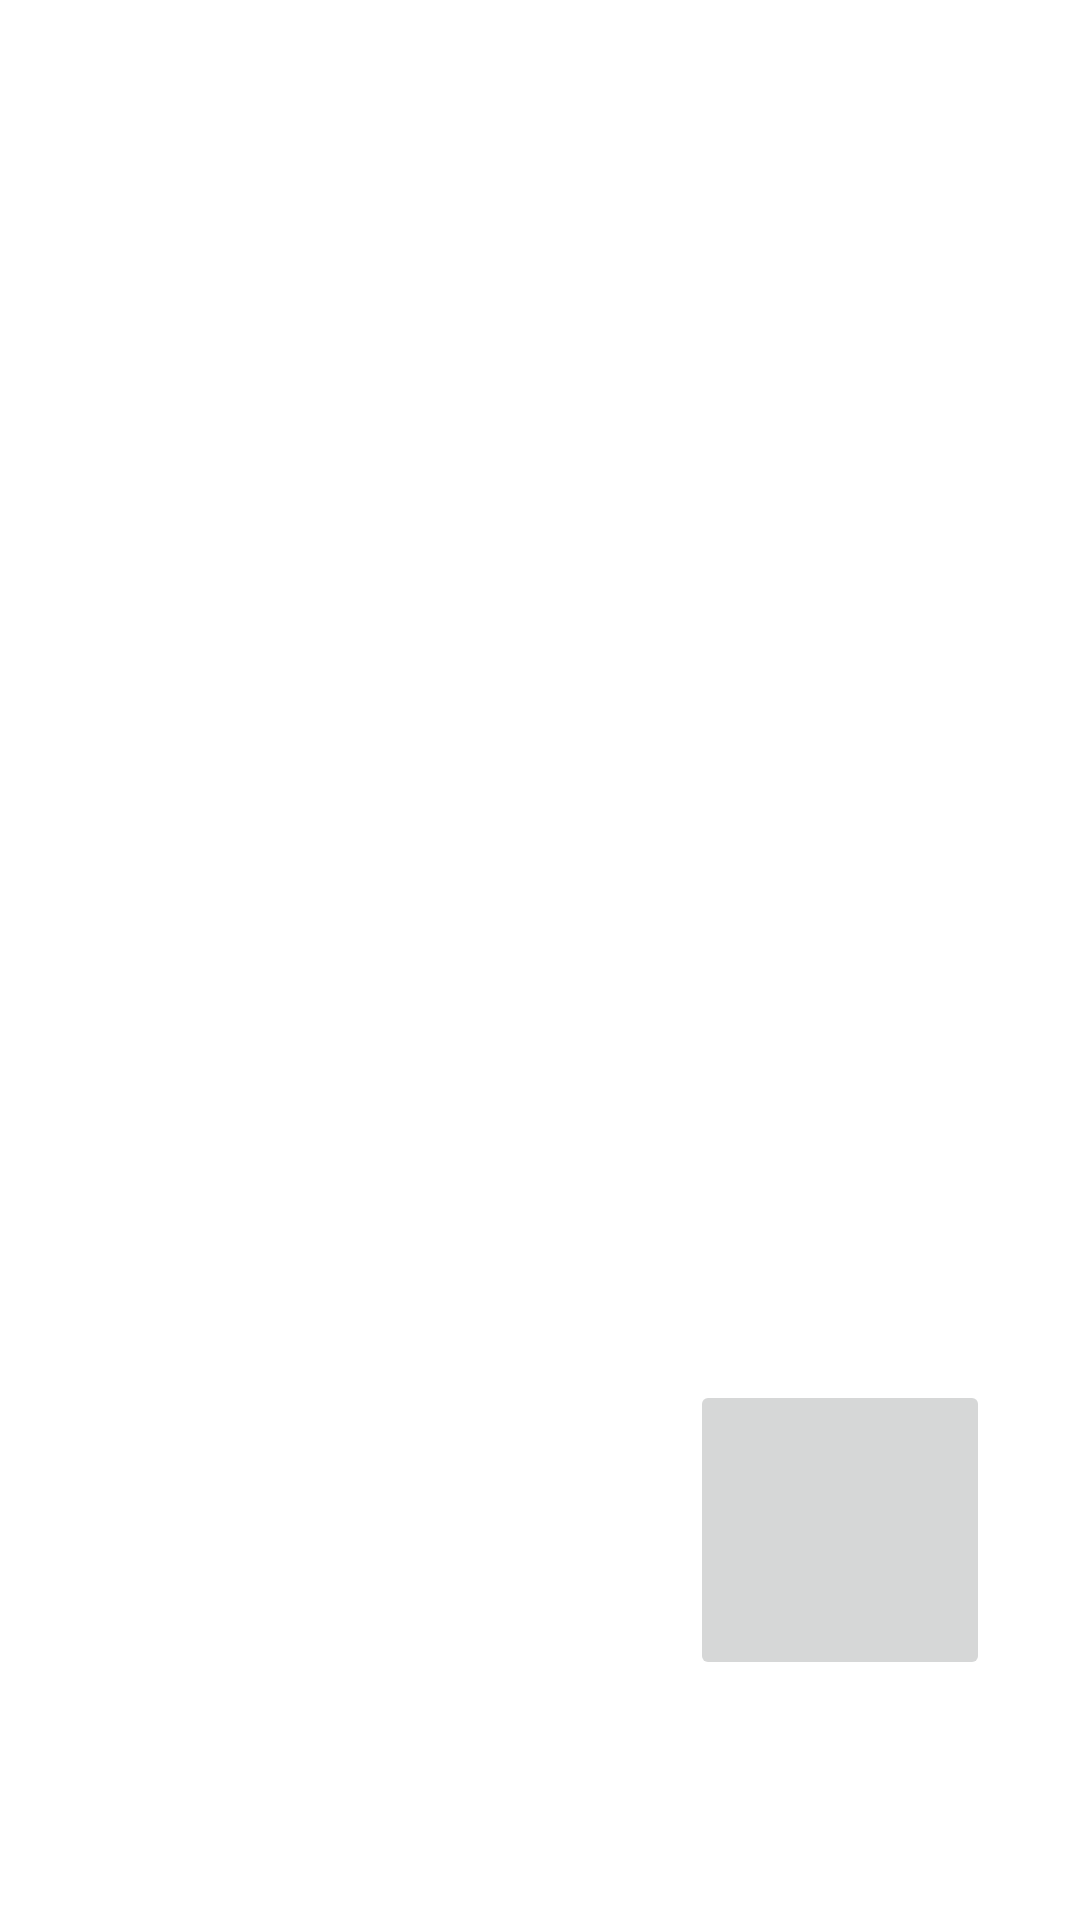

Layout XML and referenced resources for this Android screen:
<!-- AndroidManifest.xml: application theme Theme.BloodSugarSmartRecord -->
<!-- res/layout/fragment_dashboard.xml -->
<?xml version="1.0" encoding="utf-8"?>
<androidx.constraintlayout.widget.ConstraintLayout xmlns:android="http://schemas.android.com/apk/res/android"
    xmlns:app="http://schemas.android.com/apk/res-auto"
    xmlns:tools="http://schemas.android.com/tools"
    android:layout_width="match_parent"
    android:layout_height="match_parent"
    tools:context=".ui.dashboard.DashboardFragment">

    <ScrollView
        android:layout_width="0dp"
        android:layout_height="380dp"
        android:layout_marginStart="50dp"
        android:layout_marginTop="100dp"
        android:layout_marginEnd="50dp"
        app:layout_constraintEnd_toEndOf="parent"
        app:layout_constraintStart_toStartOf="parent"
        app:layout_constraintTop_toTopOf="parent">

        <LinearLayout
            android:id="@+id/recordLayout"
            android:layout_width="match_parent"
            android:layout_height="wrap_content"
            android:orientation="vertical"/>
    </ScrollView>

    <ImageButton
        android:id="@+id/editBtn"
        android:layout_width="100dp"
        android:layout_height="100dp"
        android:layout_marginEnd="30dp"
        android:layout_marginBottom="80dp"
        android:src="@drawable/ic_create_foreground"
        app:layout_constraintBottom_toBottomOf="parent"
        app:layout_constraintEnd_toEndOf="parent" />

</androidx.constraintlayout.widget.ConstraintLayout>
<!-- resources referenced by this layout -->
<resources>
  <style name="Theme.BloodSugarSmartRecord" parent="Theme.MaterialComponents.DayNight.DarkActionBar">
          
          <item name="colorPrimary">@color/purple_500</item>
          <item name="colorPrimaryVariant">@color/purple_700</item>
          <item name="colorOnPrimary">@color/white</item>
          
          <item name="colorSecondary">@color/teal_200</item>
          <item name="colorSecondaryVariant">@color/teal_700</item>
          <item name="colorOnSecondary">@color/black</item>
          
          <item name="android:statusBarColor">?attr/colorPrimaryVariant</item>
          
      </style>
  <!-- not gathered from this repository: default colours our renderer supplied (Android Studio template values) -->
  <color name="purple_500">#FF6200EE</color>
  <color name="purple_700">#FF3700B3</color>
  <color name="teal_200">#FF03DAC5</color>
  <color name="teal_700">#FF018786</color>
  <color name="black">#FF000000</color>
  <color name="white">#FFFFFFFF</color>
</resources>
